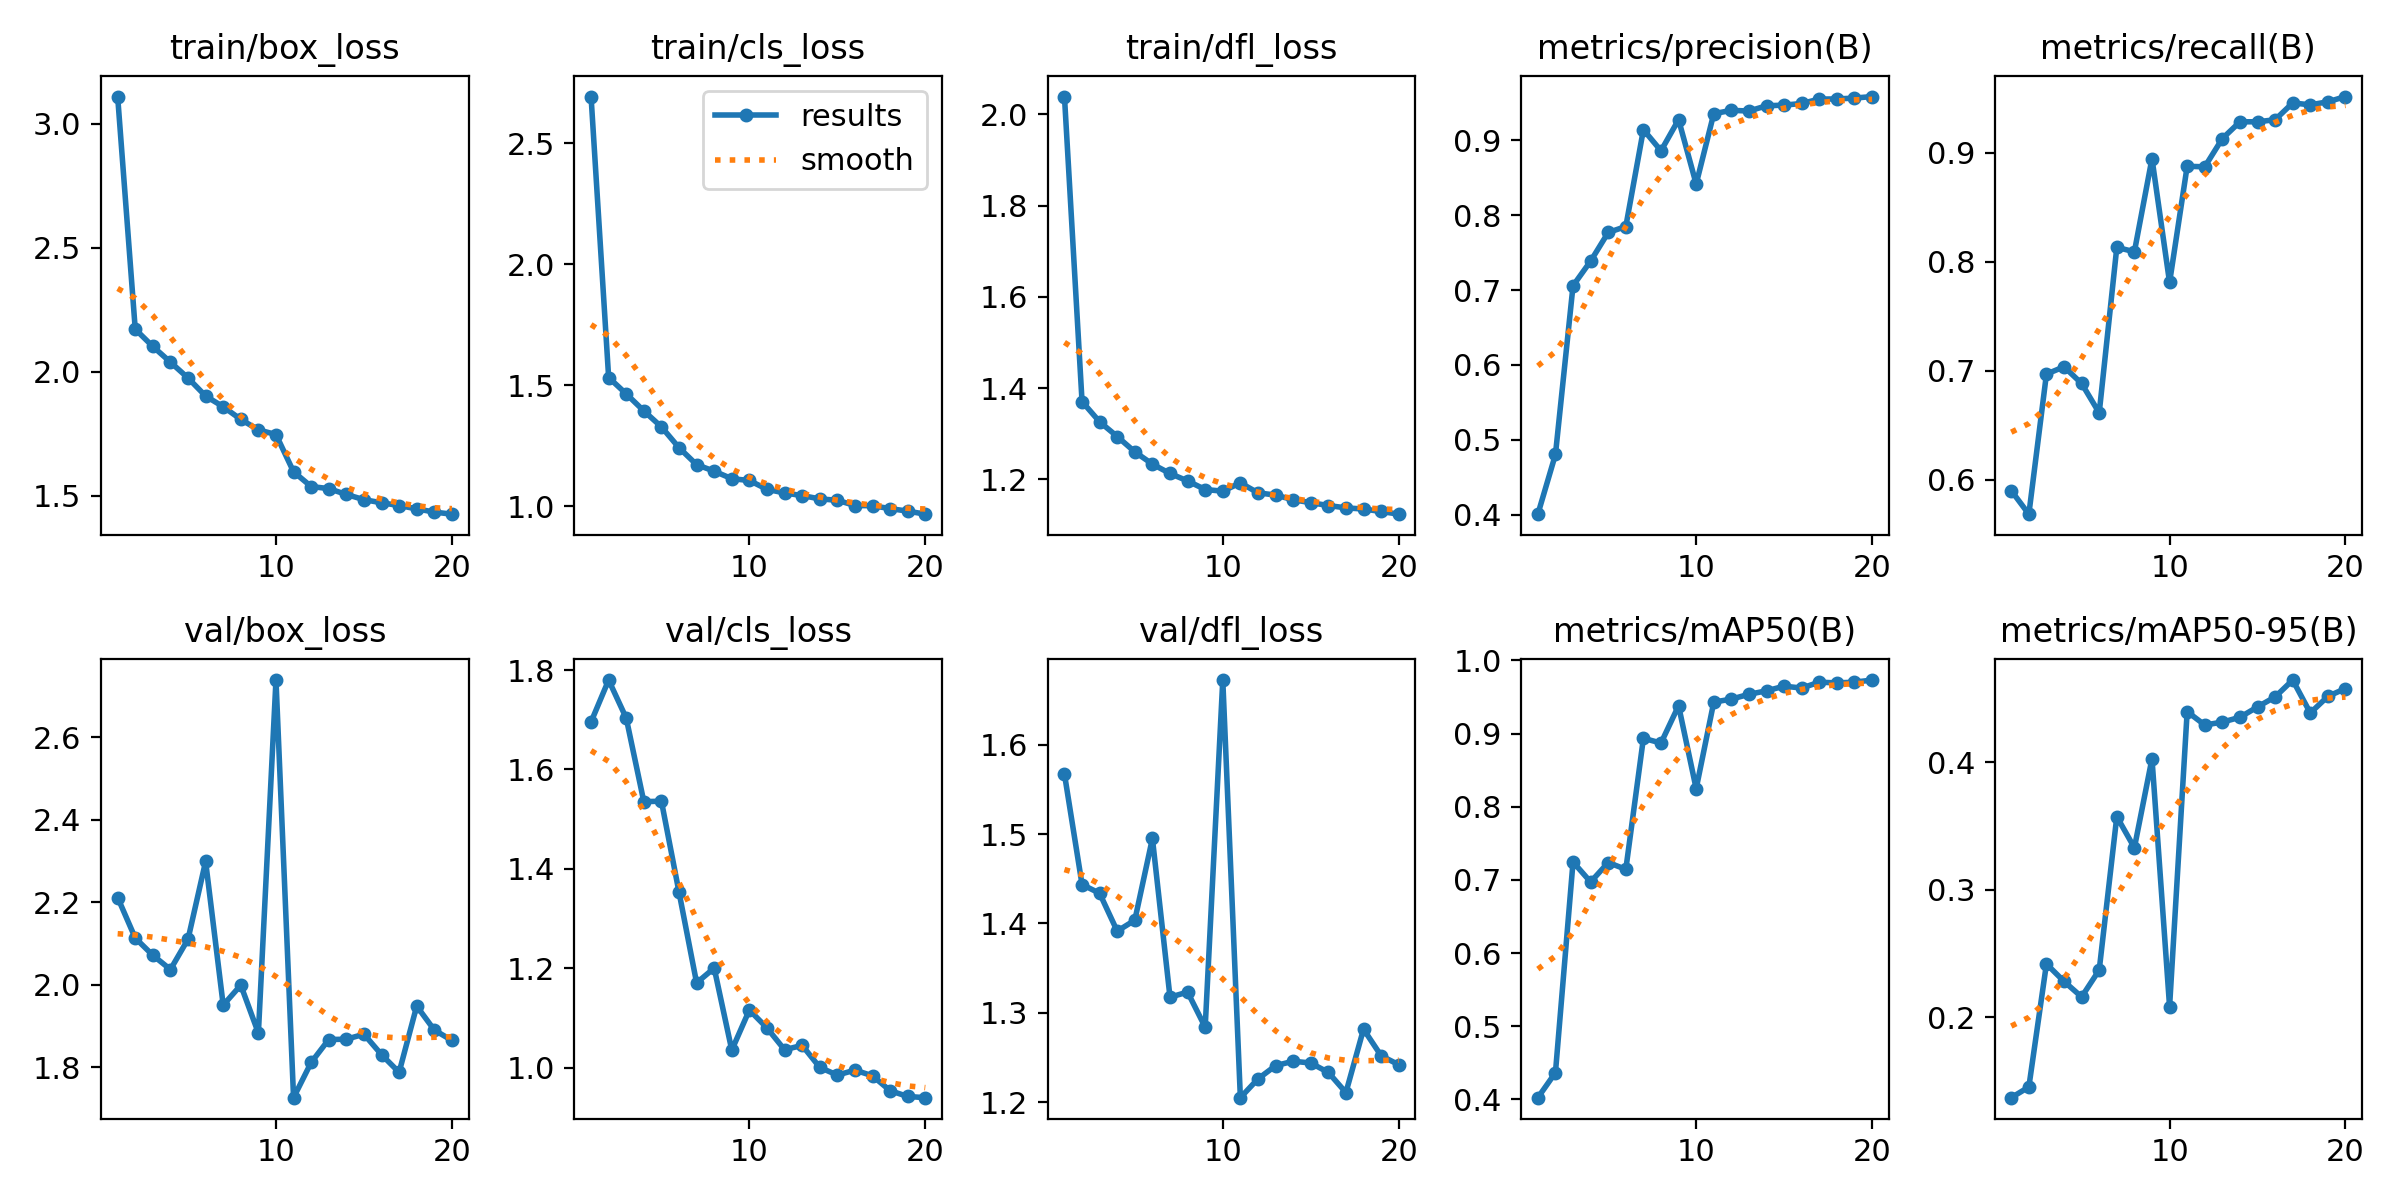

Values plotted in this chart, from the file beside it:
epoch, train/box_loss, train/cls_loss, train/dfl_loss, metrics/precision(B), metrics/recall(B), metrics/mAP50(B), metrics/mAP50-95(B), val/box_loss, val/cls_loss, val/dfl_loss, lr/pg0, lr/pg1, lr/pg2
1, 3.111, 2.693, 2.039, 0.4005, 0.5899, 0.4025, 0.137, 2.212, 1.696, 1.567, 0.0006659, 0.0006659, 0.0006659
2, 2.172, 1.532, 1.371, 0.4803, 0.5683, 0.4368, 0.1454, 2.114, 1.78, 1.444, 0.001267, 0.001267, 0.001267
3, 2.103, 1.464, 1.326, 0.7059, 0.6969, 0.7247, 0.2419, 2.072, 1.703, 1.434, 0.001801, 0.001801, 0.001801
4, 2.039, 1.394, 1.294, 0.7388, 0.7036, 0.6973, 0.2282, 2.037, 1.535, 1.391, 0.001703, 0.001703, 0.001703
5, 1.976, 1.328, 1.26, 0.7771, 0.6883, 0.7239, 0.216, 2.111, 1.536, 1.404, 0.001604, 0.001604, 0.001604
6, 1.903, 1.242, 1.233, 0.785, 0.6613, 0.7146, 0.2371, 2.299, 1.353, 1.495, 0.001505, 0.001505, 0.001505
7, 1.86, 1.172, 1.213, 0.9144, 0.8133, 0.8937, 0.3574, 1.951, 1.171, 1.317, 0.001406, 0.001406, 0.001406
8, 1.809, 1.145, 1.196, 0.8862, 0.8093, 0.8872, 0.3331, 1.999, 1.2, 1.323, 0.001307, 0.001307, 0.001307
9, 1.766, 1.114, 1.178, 0.9279, 0.8948, 0.9382, 0.4029, 1.883, 1.035, 1.284, 0.001208, 0.001208, 0.001208
10, 1.748, 1.106, 1.174, 0.8418, 0.7811, 0.8248, 0.2085, 2.739, 1.116, 1.672, 0.001109, 0.001109, 0.001109
11, 1.597, 1.07, 1.192, 0.9358, 0.8877, 0.9431, 0.4399, 1.727, 1.08, 1.205, 0.00101, 0.00101, 0.00101
12, 1.538, 1.055, 1.17, 0.9403, 0.8872, 0.9472, 0.4293, 1.812, 1.036, 1.226, 0.000911, 0.000911, 0.000911
13, 1.529, 1.044, 1.165, 0.9394, 0.9131, 0.9538, 0.4316, 1.868, 1.045, 1.241, 0.000812, 0.000812, 0.000812
14, 1.506, 1.03, 1.155, 0.9463, 0.9286, 0.9586, 0.4354, 1.868, 1.001, 1.246, 0.000713, 0.000713, 0.000713
15, 1.485, 1.025, 1.149, 0.9473, 0.9286, 0.9649, 0.4435, 1.881, 0.985, 1.244, 0.000614, 0.000614, 0.000614
16, 1.472, 1.003, 1.143, 0.9494, 0.9304, 0.9624, 0.4514, 1.831, 0.9951, 1.233, 0.000515, 0.000515, 0.000515
17, 1.461, 1.002, 1.137, 0.9553, 0.9459, 0.9704, 0.4646, 1.788, 0.9836, 1.211, 0.000416, 0.000416, 0.000416
18, 1.448, 0.9901, 1.135, 0.9555, 0.9441, 0.9693, 0.4388, 1.949, 0.9537, 1.282, 0.000317, 0.000317, 0.000317
19, 1.435, 0.9797, 1.129, 0.9567, 0.9469, 0.9704, 0.4518, 1.891, 0.9421, 1.252, 0.000218, 0.000218, 0.000218
20, 1.426, 0.9671, 1.123, 0.9587, 0.9517, 0.9733, 0.458, 1.865, 0.9396, 1.242, 0.000119, 0.000119, 0.000119
